Run: headless pygame with SDL's dummy video driver; simulated clock (each Clock.tick advances the game by its frame time, no real sleeping); random seed 0; keys injected as events and as key.get_pressed() state; no mouse input.
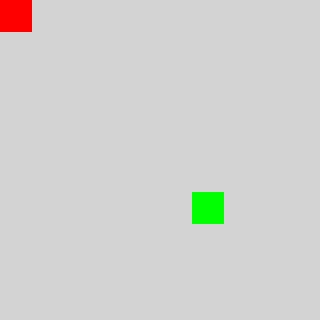
Frame 1 of 4 · flips 1–60 · no input
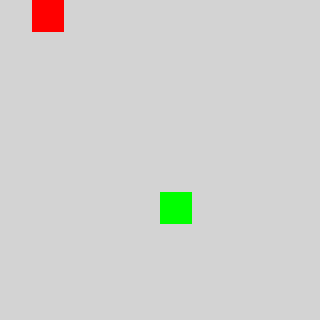
Frame 2 of 4 · flips 61–180 · tapped SPACE, RETURN · held RIGHT (→), D
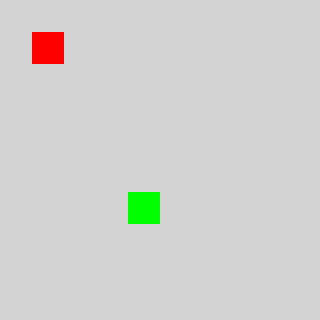
Frame 3 of 4 · flips 181–300 · held DOWN (↓), S
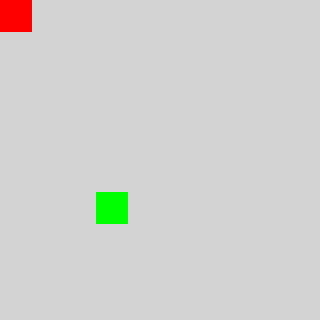
Frame 4 of 4 · flips 301–420 · held LEFT (←), A, UP (↑), W

The pygame program that drew these frames:

# James Rogan
# gameGraphics.py
# 11/24/2024

import pygame
import sys
import random

# Initialize Pygame
pygame.init()

# Constants: grid size and square size
GRID_SIZE = 10         # 10x10 grid
SQUARE_SIZE = 32       # Each square is 32x32 pixels
SCREEN_WIDTH = GRID_SIZE * SQUARE_SIZE
SCREEN_HEIGHT = GRID_SIZE * SQUARE_SIZE

# Display settings
screen = pygame.display.set_mode((SCREEN_WIDTH, SCREEN_HEIGHT))
pygame.display.set_caption("Adventure forth!")

# Colors
GREY = (211, 211, 211)
RED = (255, 0, 0)        # Player square color
GREEN = (0, 255, 0)      # Monster square color

# Movement speed
playerspeed = 1  # Move by one square space each key press

# Player's initial position
x, y = 0, 0
player_square = pygame.Rect(x * SQUARE_SIZE, y * SQUARE_SIZE, SQUARE_SIZE, SQUARE_SIZE)

# Function to check if player and monster occupy the same position
def check_encounter(player_x, player_y, monster_x, monster_y):
    if player_x == monster_x and player_y == monster_y:
        print("The beast is slain!")
        return True
    return False

# Monster class
class Monster:
    def __init__(self, x, y):
        self.x = x
        self.y = y
        self.rect = pygame.Rect(self.x * SQUARE_SIZE, self.y * SQUARE_SIZE, SQUARE_SIZE, SQUARE_SIZE)

    # Move the monster one square at a time in a random direction (adjacent square)
    def move(self, player_x, player_y):
        # Direction logic to move monster toward the player in one of the four adjacent directions
        if self.x < player_x and self.x < GRID_SIZE - 1:  # Move right if the player is to the right
            self.x += 1
        elif self.x > player_x and self.x > 0:  # Move left if the player is to the left
            self.x -= 1
        elif self.y < player_y and self.y < GRID_SIZE - 1:  # Move down if the player is below
            self.y += 1
        elif self.y > player_y and self.y > 0:  # Move up if the player is above
            self.y -= 1

        # Update monster's rect after moving
        self.rect.x = self.x * SQUARE_SIZE
        self.rect.y = self.y * SQUARE_SIZE

# Function to create a monster at a random position not occupied by the player
def create_monster(player_x, player_y):
    while True:
        monster_x = random.randint(0, GRID_SIZE - 1)
        monster_y = random.randint(0, GRID_SIZE - 1)
        if monster_x != player_x or monster_y != player_y:  # Ensure the monster doesn't spawn on the player
            return Monster(monster_x, monster_y)

# Main game loop
running = True
clock = pygame.time.Clock()

# Create the first monster (only one at the start)
monsters = [create_monster(x, y)]

player_moved = False

while running:
    # Event handling
    for event in pygame.event.get():
        if event.type == pygame.QUIT:
            running = False
        
        # Respond to keypress events 
        if event.type == pygame.KEYDOWN:
            if event.key == pygame.K_UP and y > 0:
                y -= 1
                player_moved = True
            elif event.key == pygame.K_DOWN and y < GRID_SIZE - 1:
                y += 1
                player_moved = True
            elif event.key == pygame.K_LEFT and x > 0:
                x -= 1
                player_moved = True
            elif event.key == pygame.K_RIGHT and x < GRID_SIZE - 1:
                x += 1
                player_moved = True
            elif event.key == pygame.K_q:  # Quit if 'q' is pressed
                running = False

    # Update the player square's rect position
    player_square.x = x * SQUARE_SIZE
    player_square.y = y * SQUARE_SIZE

    # If the player moved, move the monster one square towards the player
    if player_moved:
        # Move all monsters
        for monster in monsters:
            monster.move(x, y)

        # Check for encounters with the monsters
        monsters_to_remove = []
        for monster in monsters:
            if check_encounter(x, y, monster.x, monster.y):
                monsters_to_remove.append(monster)

        # Remove defeated monsters
        for monster in monsters_to_remove:
            monsters.remove(monster)

        # If all monsters are defeated, spawn two new monsters
        if len(monsters) == 0:
            print("Look out, there's more!")
            # Spawn two new monsters at random positions
            monsters.append(create_monster(x, y))
            monsters.append(create_monster(x, y))

        player_moved = False  # Reset player move flag

    # Clear the screen
    screen.fill(GREY)

    # Draw the player square
    pygame.draw.rect(screen, RED, player_square)

    # Draw all monsters
    for monster in monsters:
        pygame.draw.rect(screen, GREEN, monster.rect)

    # Update the display
    pygame.display.update()

    # Control the frame rate
    clock.tick(60)  # 60 frames per second

pygame.quit()
